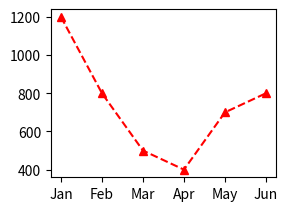

The script that saved this image:

import matplotlib.pyplot as plt

# Figure 객체 생성
figure = plt.figure()

axes = figure.add_subplot(223) # 행, 열, 번호
x = ['Jan', 'Feb', 'Mar', 'Apr', 'May', 'Jun']
y = [1200, 800, 500, 400, 700, 800]
axes.plot(x, y, linestyle='--', marker='^', color='red')
plt.show()